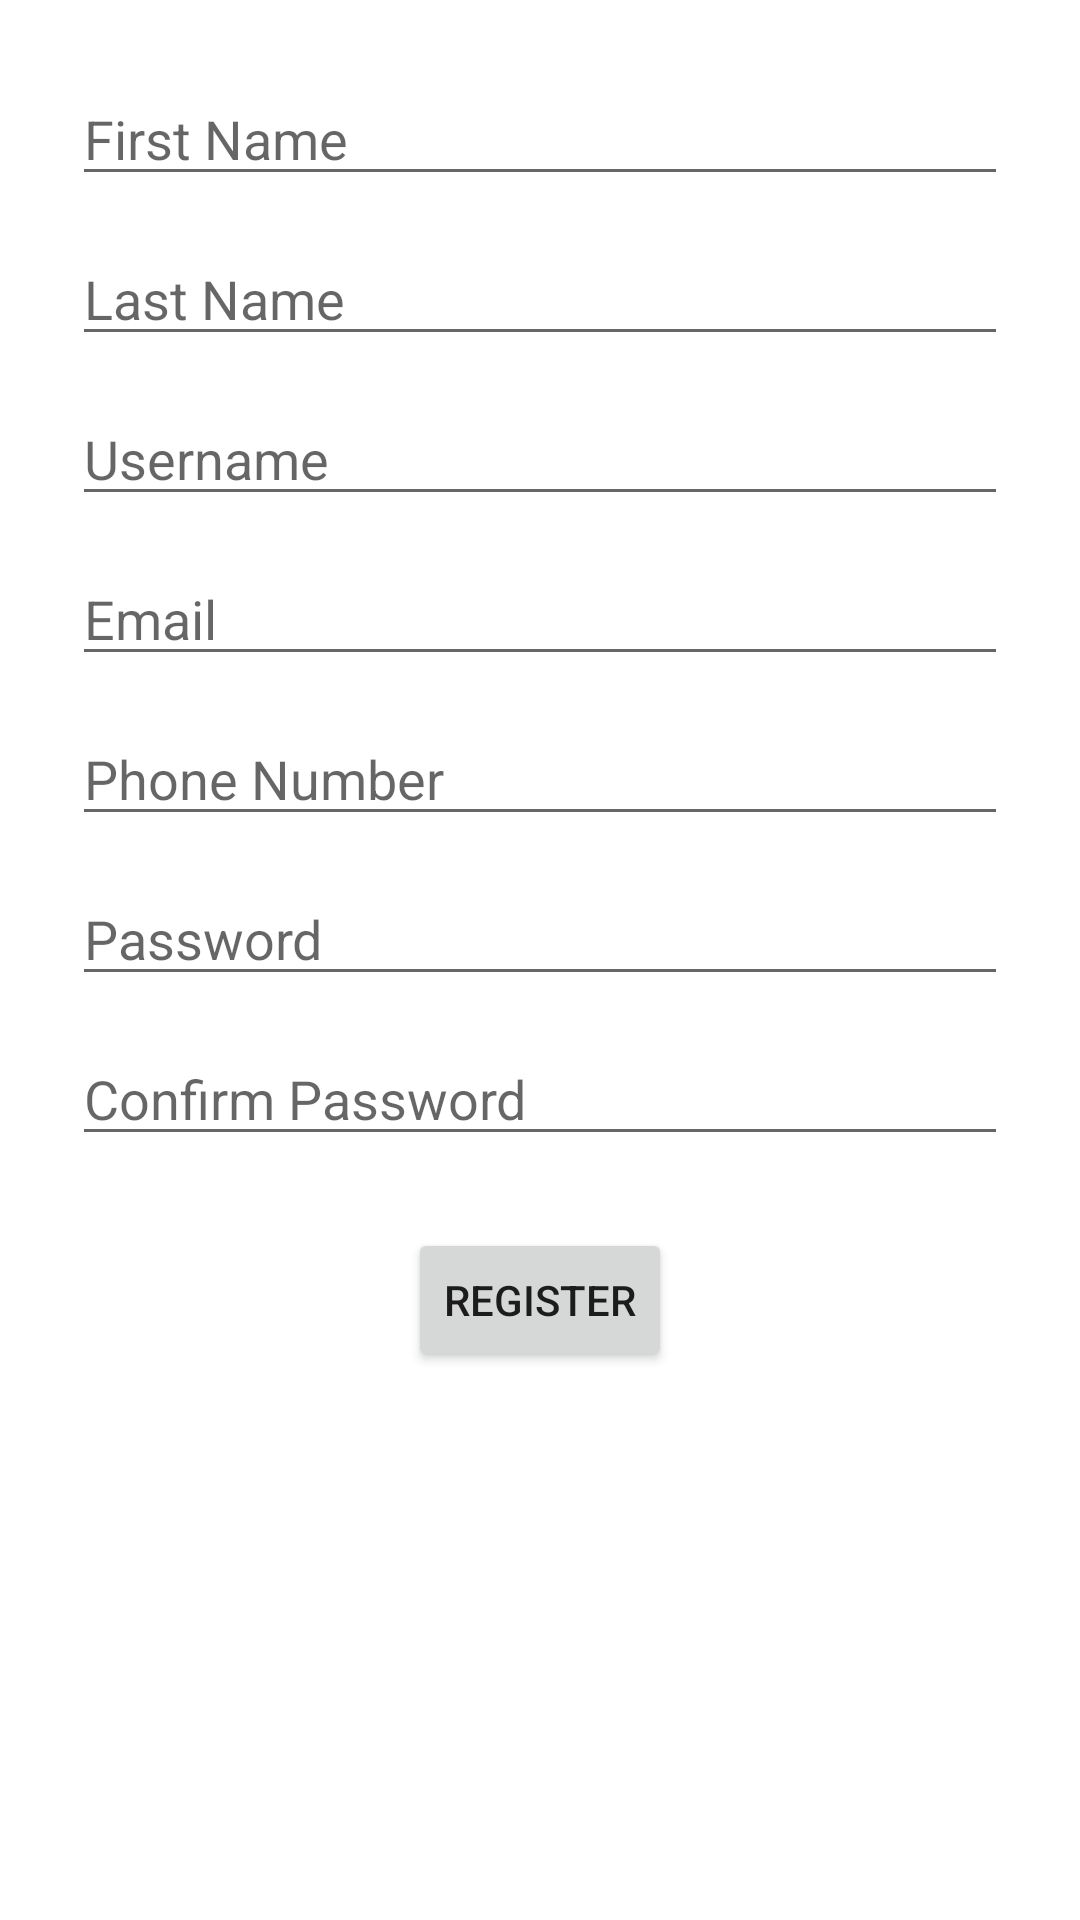

Here is an Android app screen rendered from its layout file. Give the layout XML and the strings, colors and styles it references.
<!-- AndroidManifest.xml: application theme Theme.HotelApplicationExam -->
<!-- res/layout/activity_register.xml -->
<?xml version="1.0" encoding="utf-8"?>
<ScrollView xmlns:android="http://schemas.android.com/apk/res/android"
    android:layout_width="match_parent"
    android:layout_height="match_parent">

    <LinearLayout
        android:id="@+id/main"
        android:layout_width="match_parent"
        android:layout_height="wrap_content"
        android:orientation="vertical"
        android:padding="24dp"
        android:gravity="center_horizontal">

        <EditText
            android:id="@+id/et_first_name"
            android:layout_width="match_parent"
            android:layout_height="wrap_content"
            android:hint="First Name" />

        <EditText
            android:id="@+id/et_last_name"
            android:layout_width="match_parent"
            android:layout_height="wrap_content"
            android:hint="Last Name"
            android:layout_marginTop="12dp" />

        <EditText
            android:id="@+id/et_username"
            android:layout_width="match_parent"
            android:layout_height="wrap_content"
            android:hint="Username"
            android:layout_marginTop="12dp" />

        <EditText
            android:id="@+id/et_email"
            android:layout_width="match_parent"
            android:layout_height="wrap_content"
            android:hint="Email"
            android:inputType="textEmailAddress"
            android:layout_marginTop="12dp" />

        <EditText
            android:id="@+id/et_phone"
            android:layout_width="match_parent"
            android:layout_height="wrap_content"
            android:hint="Phone Number"
            android:inputType="phone"
            android:layout_marginTop="12dp" />

        <EditText
            android:id="@+id/et_password"
            android:layout_width="match_parent"
            android:layout_height="wrap_content"
            android:hint="Password"
            android:inputType="textPassword"
            android:layout_marginTop="12dp" />

        <EditText
            android:id="@+id/et_confirm_password"
            android:layout_width="match_parent"
            android:layout_height="wrap_content"
            android:hint="Confirm Password"
            android:inputType="textPassword"
            android:layout_marginTop="12dp" />

        <Button
            android:id="@+id/btn_register"
            android:layout_width="wrap_content"
            android:layout_height="wrap_content"
            android:text="Register"
            android:layout_marginTop="24dp" />
    </LinearLayout>
</ScrollView>


    








































<!-- resources referenced by this layout -->
<resources>
  <style name="Theme.HotelApplicationExam" parent="Theme.MaterialComponents.DayNight.NoActionBar">
          
          <item name="colorPrimary">@color/purple_500</item>
          <item name="colorPrimaryVariant">@color/purple_700</item>
          <item name="colorOnPrimary">@color/white</item>
          
          <item name="colorSecondary">@color/teal_200</item>
          <item name="colorSecondaryVariant">@color/teal_700</item>
          <item name="colorOnSecondary">@color/black</item>
          
          <item name="android:statusBarColor">?attr/colorPrimaryVariant</item>
          
      </style>
  <!-- not gathered from this repository: default colours our renderer supplied (Android Studio template values) -->
  <color name="purple_500">#FF6200EE</color>
  <color name="purple_700">#FF3700B3</color>
  <color name="teal_200">#FF03DAC5</color>
  <color name="teal_700">#FF018786</color>
  <color name="black">#FF000000</color>
  <color name="white">#FFFFFFFF</color>
</resources>
